Dataset: DeepLearning (GitHub, refiver/DeepLearning). Classes: birke, buche, eiche, kastanie, kiefer, kirsche, linde, platane, robinie.

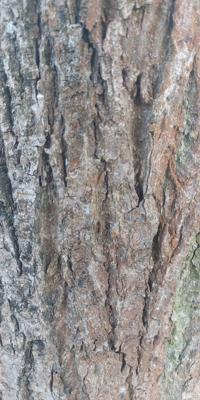
Label: linde

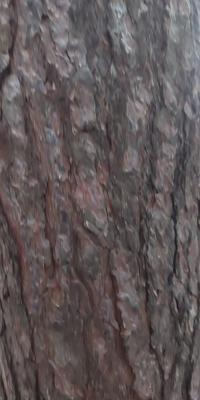
Label: kiefer

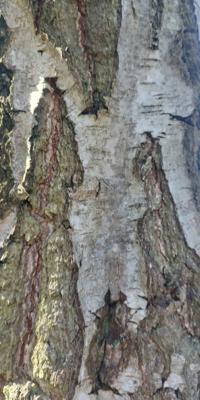
Label: birke

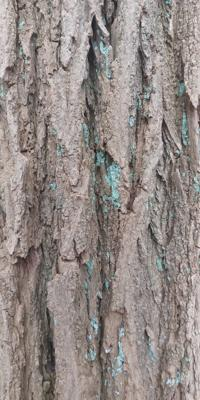
Label: robinie

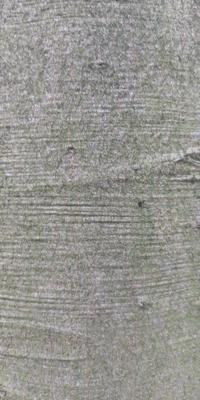
Label: buche

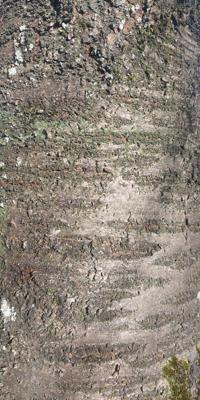
Label: kirsche
